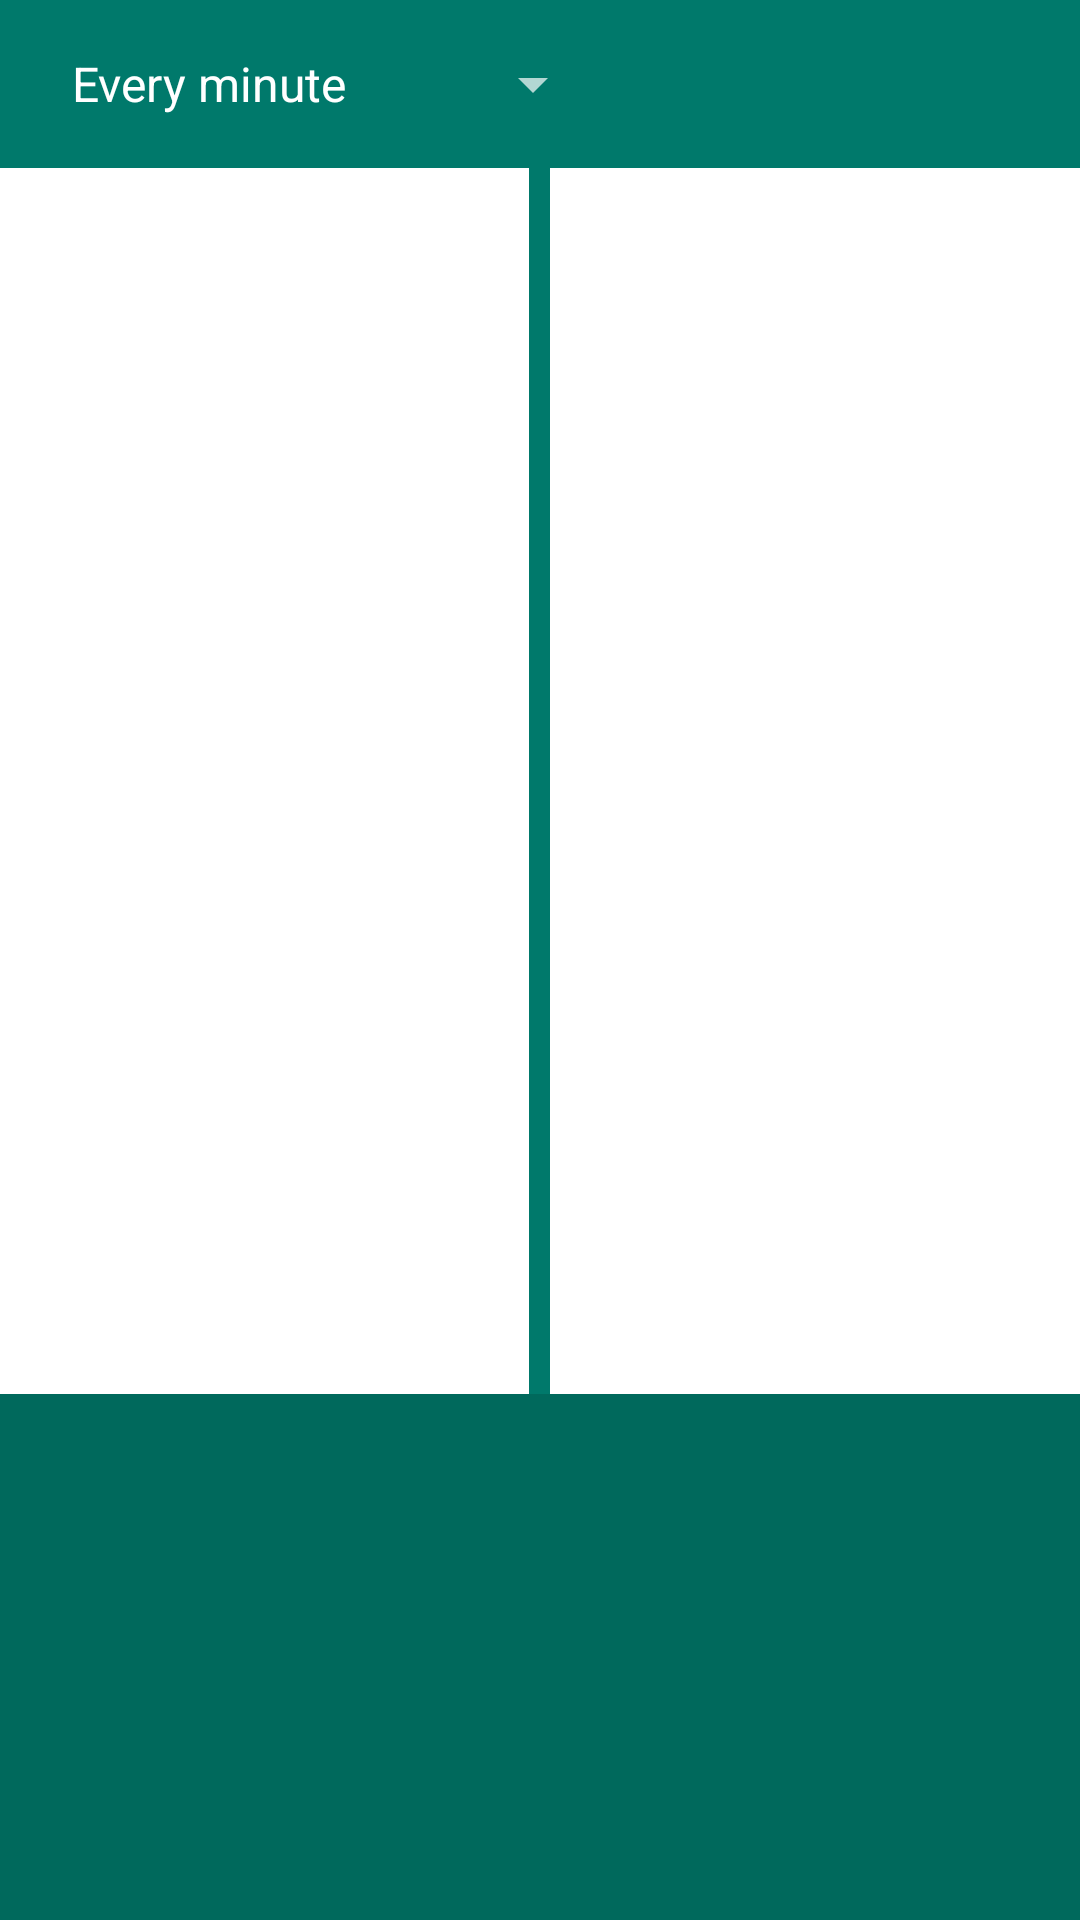

Reconstruct the res/layout file that produces this screen, plus the resources it refers to.
<!-- AndroidManifest.xml: activity theme AppTheme.NoActionBar -->
<!-- res/layout/activity_main.xml -->
<RelativeLayout xmlns:android="http://schemas.android.com/apk/res/android"
    xmlns:tools="http://schemas.android.com/tools"
    android:layout_width="match_parent"
    android:layout_height="match_parent"
    android:background="@android:color/white"
    android:orientation="vertical"
    tools:context=".MainActivity">

    <android.support.v7.widget.Toolbar
        android:id="@+id/toolbar"
        android:layout_width="match_parent"
        android:layout_height="wrap_content"
        android:background="@color/colorPrimary">

        <Spinner
            android:id="@+id/timeFrequency"
            android:layout_width="wrap_content"
            android:layout_height="wrap_content"
            android:layout_margin="@dimen/activity_horizontal_margin"
            android:entries="@array/currency_time"
            android:prompt="@string/currency_prompt" />

    </android.support.v7.widget.Toolbar>

    <LinearLayout
        android:id="@+id/currencyLayout"
        android:layout_width="match_parent"
        android:layout_height="match_parent"
        android:layout_alignParentBottom="true"
        android:layout_below="@id/toolbar"
        android:orientation="vertical">

        <RelativeLayout
            android:layout_width="match_parent"
            android:layout_height="0dp"
            android:layout_weight="0.7">

            <LinearLayout
                android:id="@+id/currencyListLayout"
                android:layout_width="match_parent"
                android:layout_height="match_parent"
                android:layout_marginEnd="@dimen/activity_horizontal_margin"
                android:layout_marginLeft="@dimen/activity_horizontal_margin"
                android:layout_marginRight="@dimen/activity_horizontal_margin"
                android:layout_marginStart="@dimen/activity_horizontal_margin"
                android:orientation="horizontal">

                <ListView
                    android:id="@+id/baseCurrencyList"
                    android:layout_width="0dp"
                    android:layout_height="match_parent"
                    android:layout_marginEnd="@dimen/activity_horizontal_margin"
                    android:layout_marginLeft="@dimen/activity_horizontal_margin"
                    android:layout_marginRight="@dimen/activity_horizontal_margin"
                    android:layout_marginStart="@dimen/activity_horizontal_margin"
                    android:layout_weight="0.49"
                    android:choiceMode="singleChoice" />

                <View
                    android:layout_width="0dp"
                    android:layout_height="match_parent"
                    android:layout_weight="0.02"
                    android:background="@color/colorPrimary" />

                <ListView
                    android:id="@+id/targetCurrencyList"
                    android:layout_width="0dp"
                    android:layout_height="match_parent"
                    android:layout_marginEnd="@dimen/activity_horizontal_margin"
                    android:layout_marginLeft="@dimen/activity_horizontal_margin"
                    android:layout_marginRight="@dimen/activity_horizontal_margin"
                    android:layout_marginStart="@dimen/activity_horizontal_margin"
                    android:layout_weight="0.49"
                    android:choiceMode="singleChoice" />

            </LinearLayout>

        </RelativeLayout>

        <android.support.design.widget.CoordinatorLayout
            android:id="@+id/logLayout"
            android:layout_width="match_parent"
            android:layout_height="0dp"
            android:layout_weight="0.3">

            <ScrollView
                android:id="@+id/logScroll"
                android:layout_width="match_parent"
                android:layout_height="match_parent"
                android:background="@color/colorPrimaryDark">

                <TextView
                    android:id="@+id/logText"
                    android:layout_width="match_parent"
                    android:layout_height="wrap_content"
                    android:padding="24dp"
                    android:textColor="@color/materialWhite"
                    android:textSize="14sp" />
            </ScrollView>
        </android.support.design.widget.CoordinatorLayout>

    </LinearLayout>

</RelativeLayout>
<!-- resources referenced by this layout -->
<resources>
  <string-array name="currency_time">
          <item>Every minute</item>
          <item>Every 2 minutes</item>
          <item>Every 5 minutes</item>
          <item>Every 20 minutes</item>
          <item>Every hour</item>
          <item>Everyday</item>
          <item>Off</item>
      </string-array>
  <color name="colorPrimary">#00796B</color>
  <color name="colorPrimaryDark">#00695C</color>
  <color name="materialWhite">#FAFAFA</color>
  <string name="currency_prompt">Select service frequency</string>
  <style name="AppTheme.NoActionBar">
          <item name="windowActionBar">false</item>
          <item name="windowNoTitle">true</item>
      </style>
</resources>
